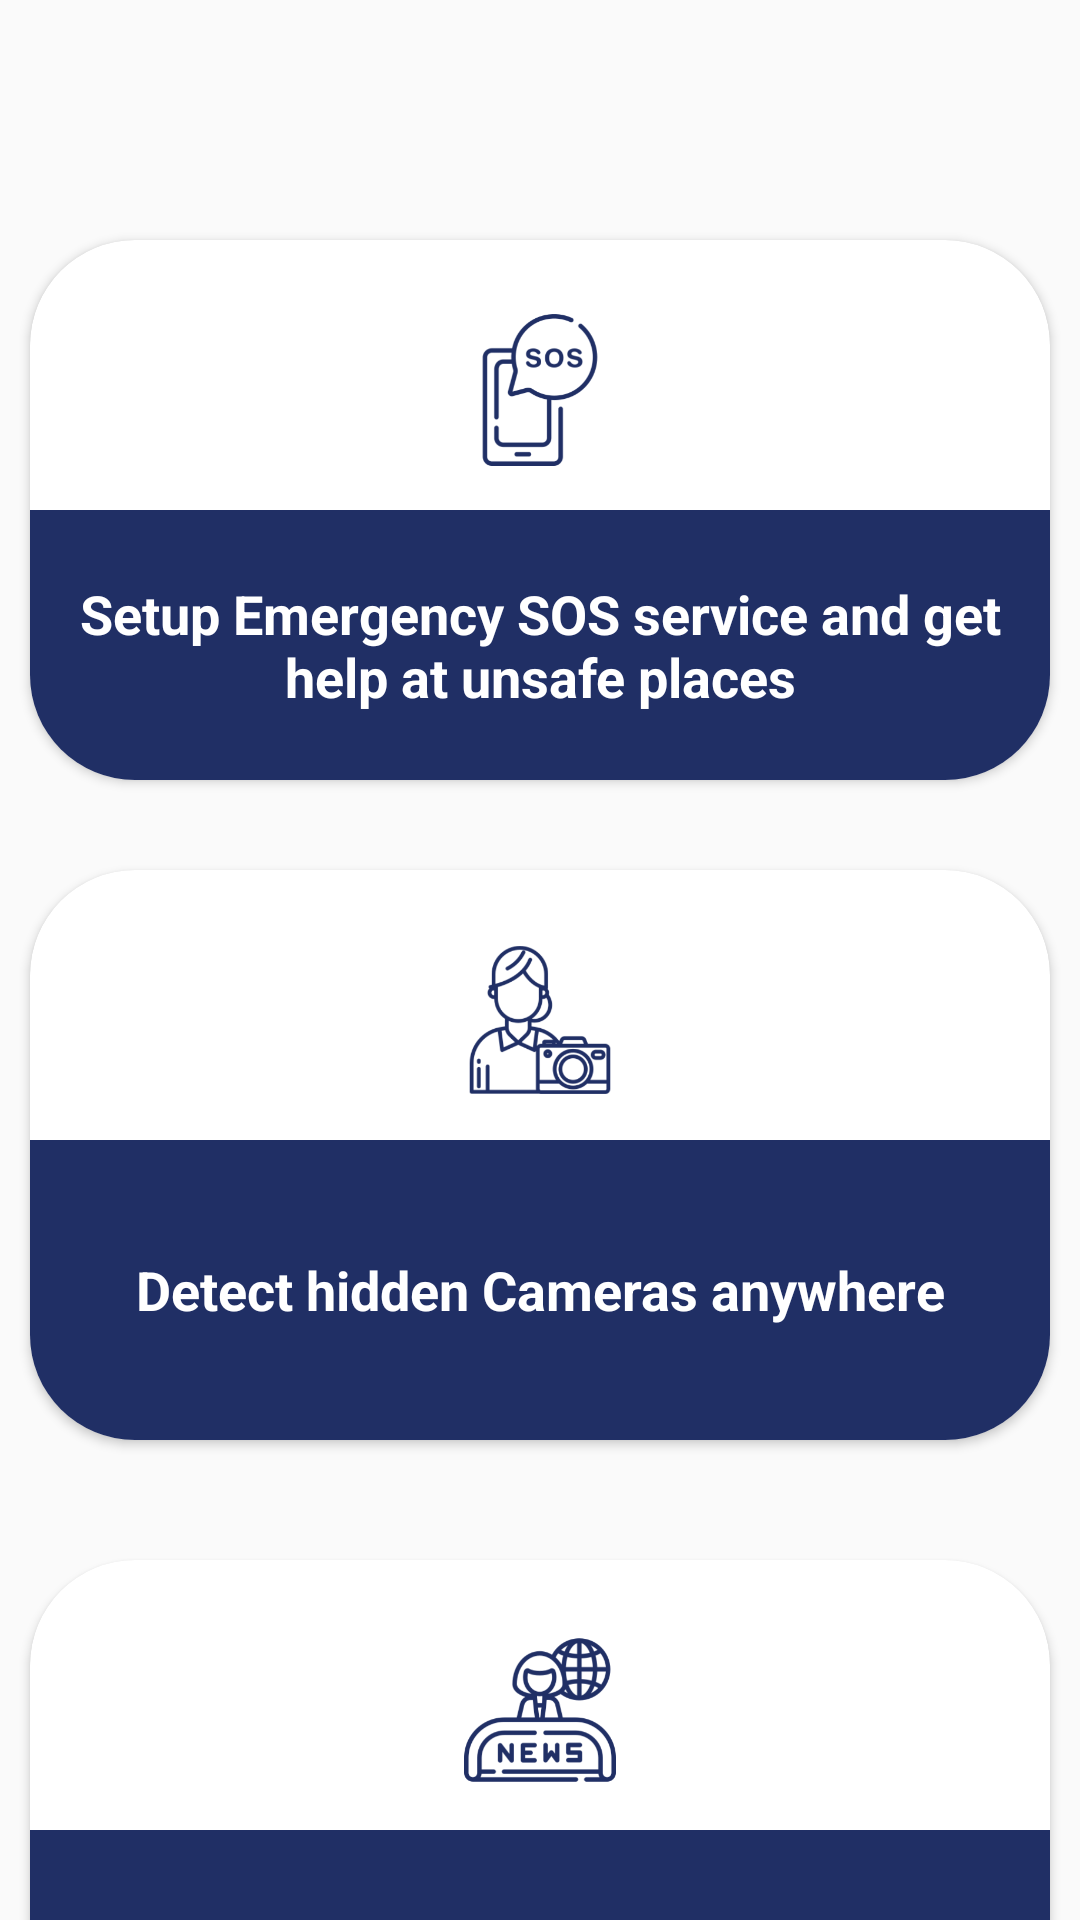

Android layout source for this screen:
<!-- AndroidManifest.xml: application theme AppTheme -->
<!-- res/layout/activity_instructions.xml -->
<?xml version="1.0" encoding="utf-8"?>
<androidx.core.widget.NestedScrollView xmlns:android="http://schemas.android.com/apk/res/android"
    xmlns:app="http://schemas.android.com/apk/res-auto"
    xmlns:tools="http://schemas.android.com/tools"
    android:layout_width="match_parent"
    android:layout_height="match_parent"
    android:orientation="vertical"
    tools:context=".Instructions">

    <RelativeLayout
        android:layout_width="match_parent"
        android:layout_marginTop="20dp"
        android:layout_marginBottom="40dp"
        android:layout_height="match_parent">


        <androidx.cardview.widget.CardView
            android:id="@+id/card1"
            android:layout_width="match_parent"
            android:layout_height="180dp"
            android:layout_marginLeft="10dp"
            android:layout_marginTop="60dp"
            android:layout_marginRight="10dp"
            android:background="@color/colorPrimary"
            app:cardCornerRadius="35dp"
            tools:ignore="MissingConstraints">


            <ImageView
                android:layout_width="60dp"
                android:layout_height="60dp"
                android:layout_gravity="center_horizontal"
                android:layout_marginTop="20dp"
                android:src="@drawable/ic_sos"
                app:srcCompat="@drawable/ic_sos" />

            <TextView
                android:layout_width="match_parent"
                android:layout_height="match_parent"
                android:layout_marginTop="90dp"
                android:background="#202f65"
                android:gravity="center"
                android:text="Setup Emergency SOS service and get help at unsafe places"
                android:textColor="#ffffff"
                android:textSize="18dp"
                android:paddingLeft="5dp"
                android:paddingRight="5dp"
                android:textStyle="bold"/>


        </androidx.cardview.widget.CardView>

        <androidx.cardview.widget.CardView
            android:id="@+id/card2"
            android:layout_width="match_parent"
            android:layout_height="190dp"
            android:layout_marginLeft="10dp"
            android:layout_marginTop="270dp"
            android:layout_marginRight="10dp"
            app:cardCornerRadius="35dp">

            <ImageView
                android:layout_width="60dp"
                android:layout_height="60dp"
                android:layout_gravity="center_horizontal"
                android:layout_marginTop="20dp"
                android:src="@drawable/ic_photographer__new"
                app:srcCompat="@drawable/ic_photographer__new" />

            <TextView
                android:layout_width="match_parent"
                android:layout_height="match_parent"
                android:layout_marginTop="90dp"
                android:background="@color/colorPrimaryDark"
                android:gravity="center"
                android:paddingLeft="5dp"
                android:paddingRight="5dp"
                android:text="Detect hidden Cameras anywhere"
                android:textColor="#ffffff"
                android:textSize="18dp"
                android:textStyle="bold" />
        </androidx.cardview.widget.CardView>


        <androidx.cardview.widget.CardView
            android:id="@+id/card3"
            android:layout_width="match_parent"
            android:layout_height="190dp"
            android:layout_marginLeft="10dp"
            android:layout_marginTop="500dp"
            android:layout_marginRight="10dp"
            app:cardCornerRadius="35dp">

            <ImageView
                android:layout_width="60dp"
                android:layout_height="60dp"
                android:layout_gravity="center_horizontal"
                android:layout_marginTop="20dp"
                android:src="@drawable/ic_world_news"
                app:srcCompat="@drawable/ic_world_news" />

            <TextView
                android:layout_width="match_parent"
                android:layout_height="match_parent"
                android:layout_marginTop="90dp"
                android:background="#202f65"
                android:gravity="center"
                android:text="Read Women's empowerment and struggle news and get empowered"
                android:textColor="#ffffff"
                android:paddingLeft="5dp"
                android:paddingRight="5dp"
                android:textSize="18dp"
                android:textStyle="bold" />
        </androidx.cardview.widget.CardView>
        <androidx.cardview.widget.CardView
            android:id="@+id/card4"
            android:layout_width="match_parent"
            android:layout_marginTop="720dp"
            android:layout_marginLeft="10dp"
            android:layout_marginRight="10dp"
            app:cardCornerRadius="35dp"
            android:layout_height="190dp">

            <ImageView
                android:layout_width="60dp"
                android:layout_height="60dp"
                android:layout_gravity="center_horizontal"
                android:layout_marginTop="20dp"
                android:src="@drawable/ic_siren_new"
                app:srcCompat="@drawable/ic_siren_new" />

            <TextView
                android:layout_width="match_parent"
                android:layout_height="match_parent"
                android:layout_marginTop="90dp"
                android:background="#202f65"
                android:gravity="center"
                android:text="Use this button to deviate the culprit, this can also be trigerred by just tapping the power button 6 times"
                android:textColor="#ffffff"
                android:textSize="18dp"
                android:paddingLeft="5dp"
                android:paddingRight="5dp"
                android:textStyle="bold" />
        </androidx.cardview.widget.CardView>




    </RelativeLayout>

</androidx.core.widget.NestedScrollView>
<!-- resources referenced by this layout -->
<resources>
  <color name="colorPrimary">#6200EE</color>
  <color name="colorPrimaryDark">#202f65</color>
  <!-- drawable ic_photographer__new: png bitmap (drawable-hdpi, 9553 bytes) -->
  <!-- drawable ic_siren_new: png bitmap (drawable-hdpi, 4877 bytes) -->
  <!-- drawable ic_sos: png bitmap (drawable-hdpi, 6522 bytes) -->
  <!-- drawable ic_world_news: png bitmap (drawable-hdpi, 10253 bytes) -->
  <style name="AppTheme" parent="Theme.AppCompat.Light.NoActionBar">
          
          <item name="colorPrimary">@color/colorPrimary</item>
          <item name="colorPrimaryDark">@color/colorPrimaryDark</item>
          <item name="colorAccent">@color/colorAccent</item>
      </style>
  <color name="colorAccent">#202f65</color>
</resources>
